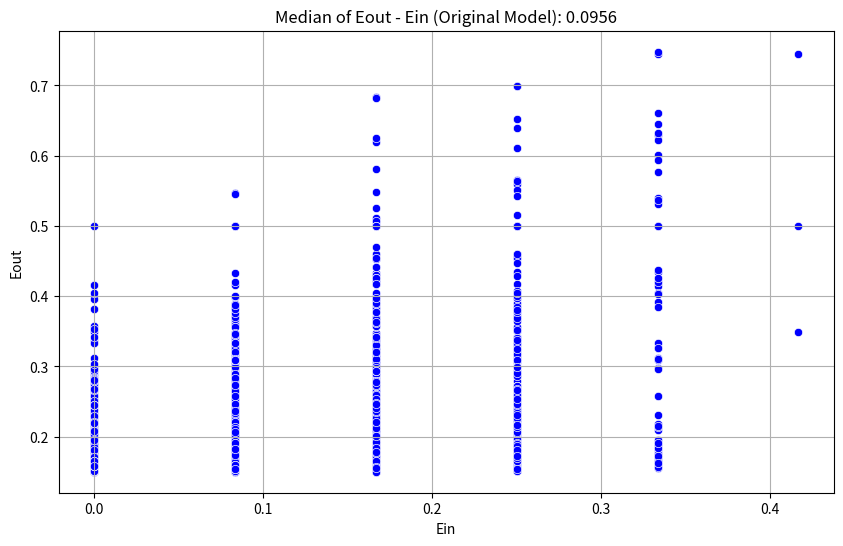
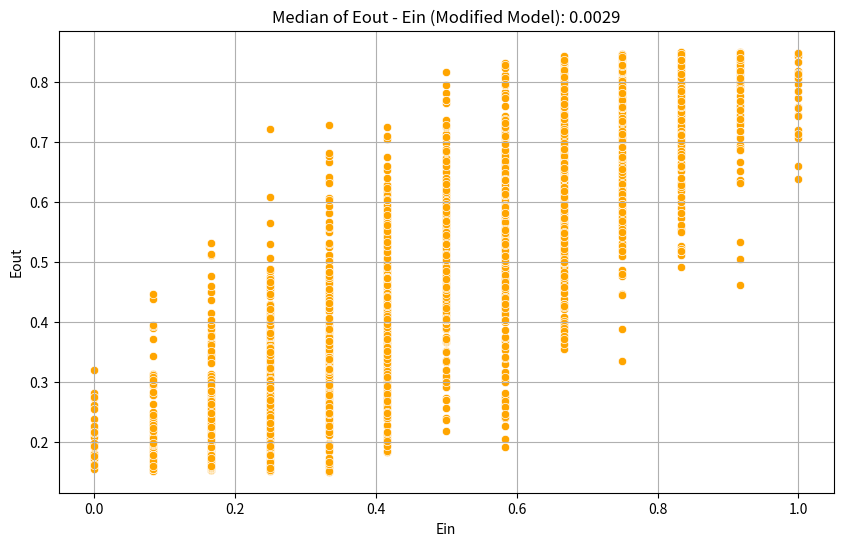
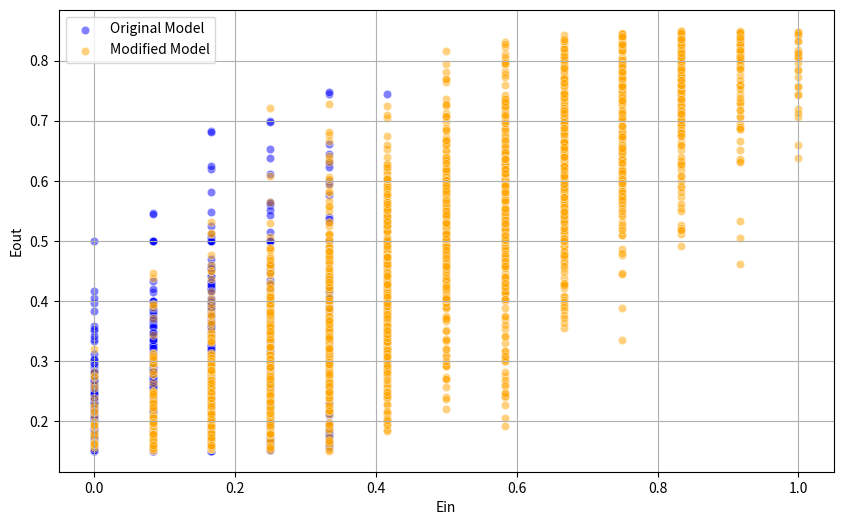

Recreate these plots in Python, in order.
import numpy as np
import matplotlib.pyplot as plt
import seaborn as sns
from tqdm import tqdm

np.random.seed(42)

N = 12
p = 0.15
iterations = 2000

Ein_list_original = []
Eout_list_original = []
Ein_list_modified = []
Eout_list_modified = []

def f(x):
    y = sign(x)
    flip = np.random.rand(len(y)) < p
    y_noisy = y.copy()
    y_noisy[flip] *= -1
    return y_noisy

def h(s, theta, x):
    return s * sign(x - theta)

def get_thetas(x):
    x_sorted = np.sort(x)
    thetas = [-1]
    for i in range(N - 1):
        if x_sorted[i] != x_sorted[i + 1]:
            theta = (x_sorted[i] + x_sorted[i + 1]) / 2
            thetas.append(theta)
    return thetas

def sign(x):
    return np.where(x <= 0, -1, 1)

def get_Ein(s, theta, x, y):
    return np.mean(h(s, theta, x) != y)

def original_decision_stump_model():
    for i in tqdm(range(iterations), desc="Iterations"):
        x = np.random.uniform(-1, 1, N)
        y = f(x)

        best_Ein = float('inf')
        best_s = None
        best_theta = None

        thetas = get_thetas(x)
        for s in [-1, 1]:
            for theta in thetas:
                Ein = get_Ein(s, theta, x, y)
                if Ein < best_Ein or (Ein == best_Ein and s * theta < best_s * best_theta):
                    best_Ein = Ein
                    best_s = s
                    best_theta = theta

        Eout = 0.5 - 0.5 * best_s + best_s * p + best_s * (0.5 - p) * np.abs(best_theta)

        Ein_list_original.append(best_Ein)
        Eout_list_original.append(Eout)

def modified_decision_stump_model():
    for i in tqdm(range(iterations), desc="Iterations"):
        x = np.random.uniform(-1, 1, N)
        y = f(x)

        s = np.random.choice([-1, 1])
        theta = np.random.uniform(-1, 1)

        Ein = get_Ein(s, theta, x, y)
        Eout = 0.5 - 0.5 * s + s * p + s * (0.5 - p) * np.abs(theta)

        Ein_list_modified.append(Ein)
        Eout_list_modified.append(Eout)

def plot():
    Ein_array_original = np.array(Ein_list_original)
    Eout_array_original = np.array(Eout_list_original)
    Ein_array_modified = np.array(Ein_list_modified)
    Eout_array_modified = np.array(Eout_list_modified)

    delta = Eout_array_original - Ein_array_original
    median_delta = np.median(delta)
    plt.figure(figsize=(10, 6))
    sns.scatterplot(x=Ein_array_original, y=Eout_array_original, color='blue')
    plt.title(f'Median of Eout - Ein (Original Model): {median_delta:.4f}')
    plt.xlabel('Ein')
    plt.ylabel('Eout')
    plt.grid(True)

    delta = Eout_array_modified - Ein_array_modified
    median_delta = np.median(delta)
    plt.figure(figsize=(10, 6))
    sns.scatterplot(x=Ein_array_modified, y=Eout_array_modified, color='orange')
    plt.title(f'Median of Eout - Ein (Modified Model): {median_delta:.4f}')
    plt.xlabel('Ein')
    plt.ylabel('Eout')
    plt.grid(True)

    plt.figure(figsize=(10, 6))
    sns.scatterplot(x=Ein_array_original, y=Eout_array_original, alpha=0.5, color='blue', label='Original Model')
    sns.scatterplot(x=Ein_array_modified, y=Eout_array_modified, alpha=0.5, color='orange', label='Modified Model')
    plt.xlabel('Ein')
    plt.ylabel('Eout')
    plt.legend()
    plt.grid(True)
    plt.show()

if __name__ == "__main__":
    print("Running Original Decision Stump Model...")
    original_decision_stump_model()
    print("Running Modified Decision Stump Model...")
    modified_decision_stump_model()
    plot()
